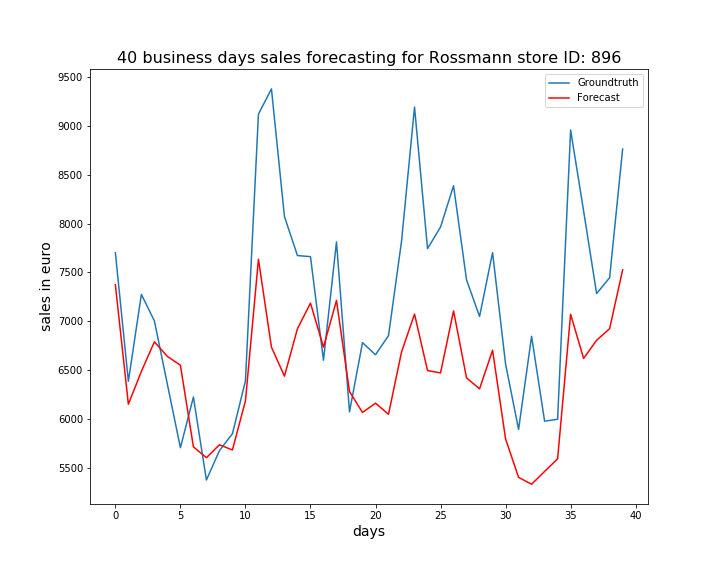

Source data for this figure (header and first rows):
, ActualSales, Sales
0, 7701, 7373
1, 6384, 6149
2, 7274, 6485
3, 7003, 6788
4, 6353, 6639
5, 5704, 6549
6, 6223, 5713
7, 5373, 5601
8, 5674, 5734
9, 5847, 5681
10, 6388, 6183
11, 9120, 7634
12, 9379, 6734
13, 8071, 6437
14, 7672, 6923
15, 7661, 7185
16, 6600, 6735
17, 7812, 7212
18, 6071, 6280
19, 6780, 6065
20, 6656, 6160
21, 6852, 6046
22, 7817, 6684
23, 9193, 7073
24, 7743, 6494
25, 7964, 6470
26, 8387, 7105
27, 7423, 6419
28, 7048, 6307
29, 7702, 6702
30, 6561, 5794
31, 5892, 5400
32, 6845, 5330
33, 5976, 5461
34, 5995, 5590
35, 8958, 7071
36, 8128, 6619
37, 7283, 6804
38, 7445, 6923
39, 8763, 7525
